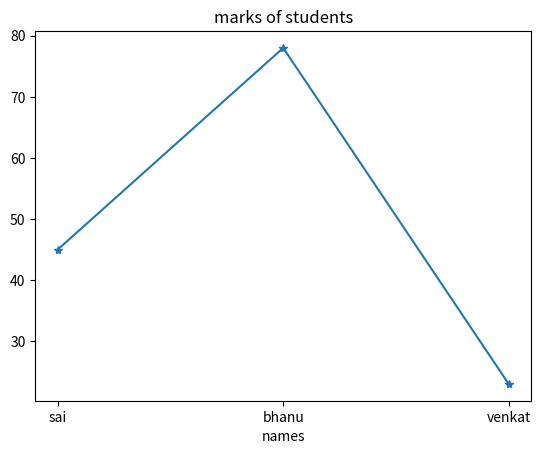

This chart was generated by the following Python code:
import matplotlib.pyplot as plt
x=["sai","bhanu","venkat"]
y=[45,78,23]
plt.plot(x,y,marker="*")
plt.title("marks of students")
plt.xlabel("names")
